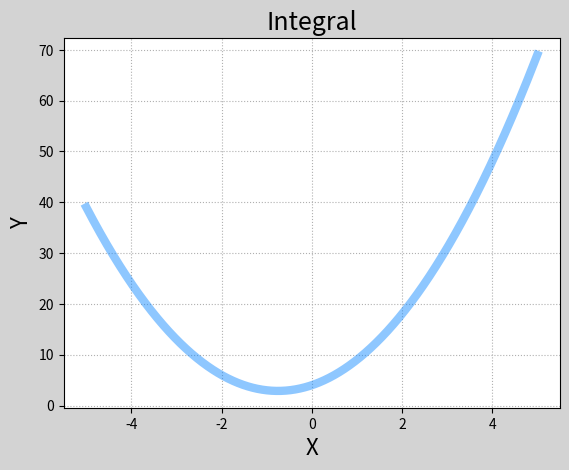

Python code for this plot: (Note: this script raises an exception after producing the figure.)
# -*- coding: utf-8 -*-
from __future__ import unicode_literals
'''
微元法求定积分
'''
import numpy as np
import matplotlib.pyplot as mp
import matplotlib.patches as mc
import scipy.integrate as si


def f(x):
    return 2 * x**2 + 3 * x + 4

a, b = -5, 5
x1 = np.linspace(a, b, 10000)
y1 = f(x1)

mp.figure('Integral', facecolor='lightgray')
mp.title('Integral', fontsize=18)
mp.xlabel('X', fontsize=16)
mp.ylabel('Y', fontsize=16)
mp.tick_params(labelsize=10)
mp.grid(linestyle=':')
mp.plot(x1, y1, color='dodgerblue',
        linewidth=6, alpha=0.5,
        label=r'$y=x^2+3x+4$')

# 利用微元法绘制函数在区间中的小梯形
n = 1000003412
x2 = np.linspace(a, b, n + 1)
y2 = f(x2)

# 求积分
area = 0
for i in range(n):
    area += (y2[i] + y2[i + 1]) * \
        (x2[i + 1] - x2[i]) / 2
print(area)

# 使用API求积分
(area, wucha) = si.quad(f, a, b)
print(area)
print(wucha)

for i in range(n):
    mp.gca().add_patch(mc.Polygon([
        [x2[i], 0], [x2[i], y2[i]],
        [x2[i + 1], y2[i + 1]],
        [x2[i + 1], 0]],
        fc='deepskyblue', ec='dodgerblue',
        alpha=0.5))

mp.legend()
mp.show()
